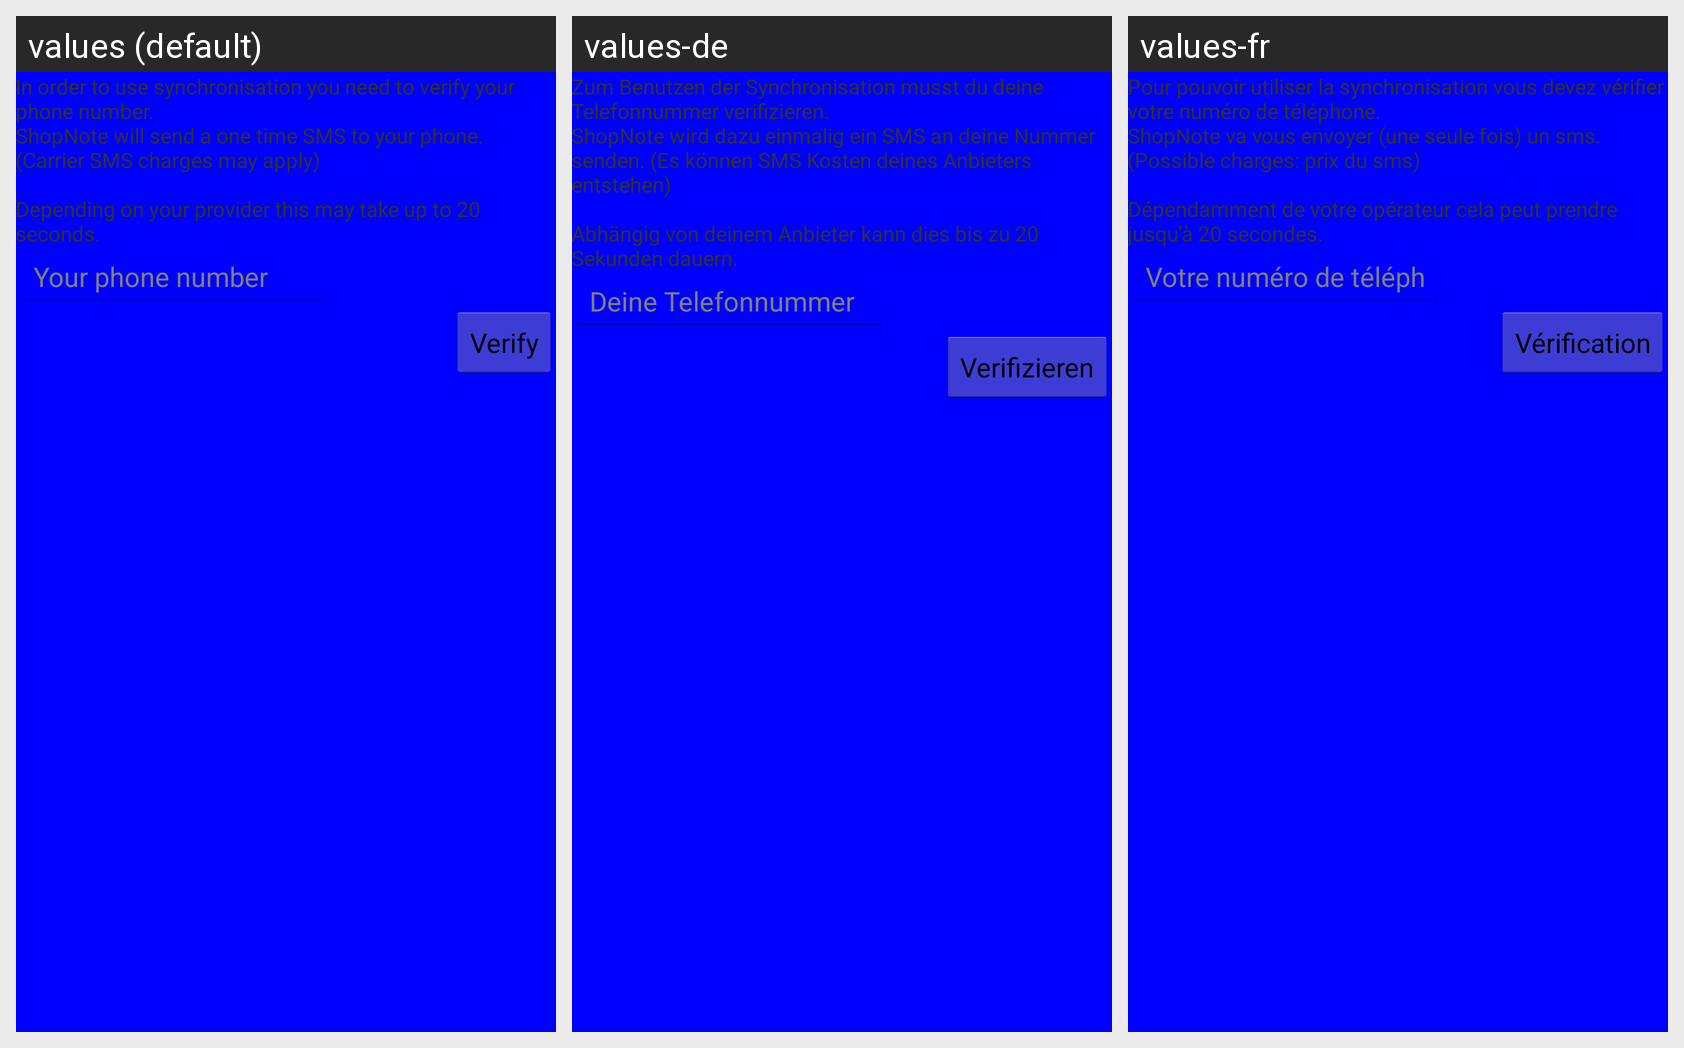

This grid shows one Android layout under several languages. Give, for every string resource on the screen, its name, the default text and each shown locale's text.
Android screen res/layout/activity_verify_numer.xml rendered under 3 locales, left to right: values (default), values-de, values-fr. Device: Nexus 5 (rendered at 1080×1920; each locale shown at half size, 540×960, under a caption strip naming it); theme AppTheme.
Strings drawn on this screen, with the default value and each locale's value (text and hints the layout hard-codes, and strings that could not be matched under every locale, appear in the picture but are not listed):

verify_number_info
  values: In order to use synchronisation you need to verify your phone number. 
      ShopNote will send a one time SMS to your phone. (Carrier SMS charges may apply) 
      
      Depending on your provider this may take up to 20 seconds.
  values-de: Zum Benutzen der Synchronisation musst du deine Telefonnummer verifizieren. 
      ShopNote wird dazu einmalig ein SMS an deine Nummer senden. (Es können SMS Kosten deines Anbieters entstehen) 
      
      Abhängig von deinem Anbieter kann dies bis zu 20 Sekunden dauern.
  values-fr: Pour pouvoir utiliser la synchronisation vous devez vérifier votre numéro de téléphone. 
      ShopNote va vous envoyer (une seule fois) un sms. (Possible charges: prix du sms) 
      
      Dépendamment de votre opérateur cela peut prendre jusqu'à 20 secondes.

verify_number_hint
  values: Your phone number
  values-de: Deine Telefonnummer
  values-fr: Votre numéro de téléphone

verify_number_send
  values: Verify
  values-de: Verifizieren
  values-fr: Vérification
